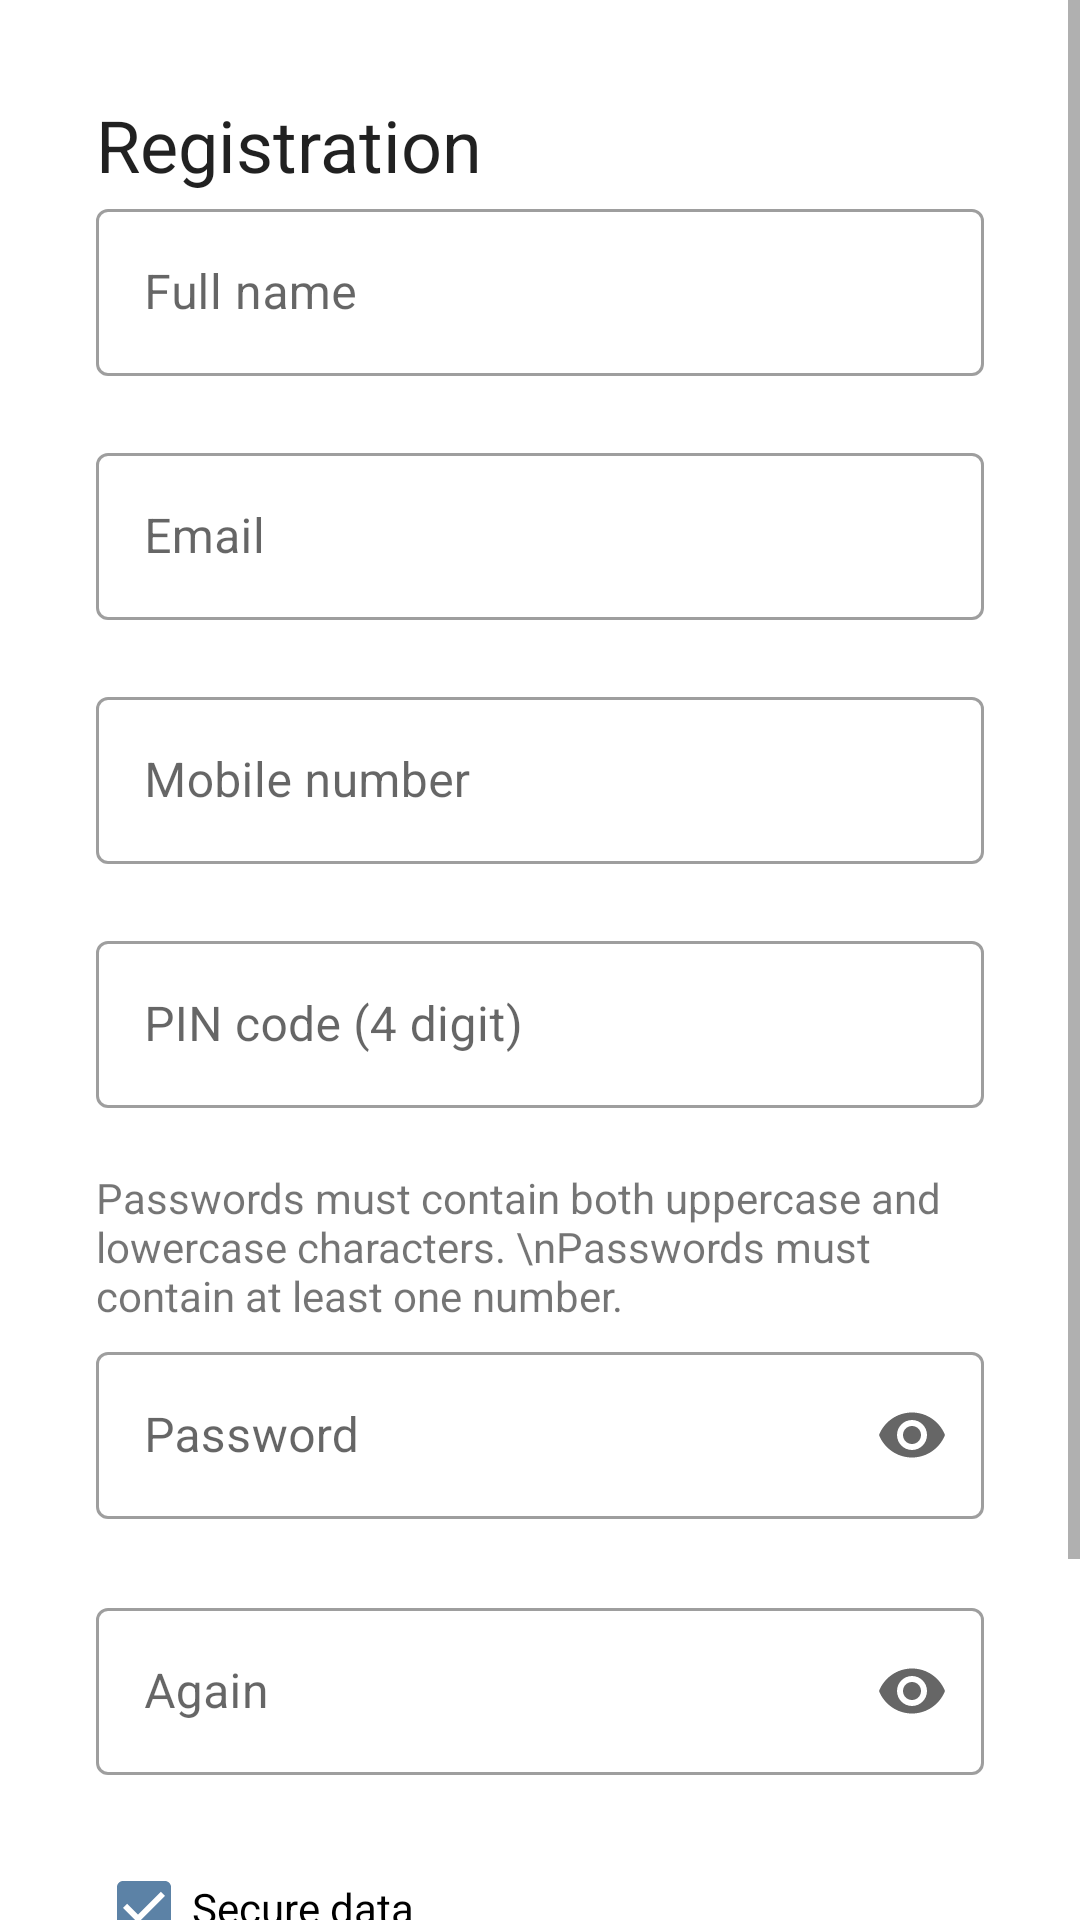

The Android layout XML behind this screen, and the referenced resources:
<!-- AndroidManifest.xml: application theme Theme.MultiFactorAuthenticationJava -->
<!-- res/layout/activity_registration.xml -->
<?xml version="1.0" encoding="utf-8"?>
<ScrollView xmlns:android="http://schemas.android.com/apk/res/android"
    xmlns:app="http://schemas.android.com/apk/res-auto"
    xmlns:tools="http://schemas.android.com/tools"
    android:layout_width="match_parent"
    android:layout_height="match_parent"
    tools:context=".RegistrationActivity">

    <androidx.constraintlayout.widget.ConstraintLayout

        android:layout_width="match_parent"
        android:layout_height="wrap_content"
        android:padding="32dp">

        <TextView
            android:id="@+id/registration_title_text"
            android:layout_width="match_parent"
            android:layout_height="wrap_content"
            android:text="Registration"
            android:textAppearance="@style/TextAppearance.MaterialComponents.Headline5"
            app:layout_constraintTop_toTopOf="parent"
            app:layout_constraintStart_toStartOf="parent"
            app:layout_constraintEnd_toEndOf="parent" />


        <com.google.android.material.textfield.TextInputLayout
            android:id="@+id/registration_full_name"
            style="@style/Widget.MaterialComponents.TextInputLayout.OutlinedBox"
            android:layout_width="0dp"
            android:layout_height="wrap_content"
            app:boxStrokeWidthFocused="2dp"
            app:endIconMode="clear_text"
            app:endIconTint="@color/black"
            app:errorEnabled="true"
            app:layout_constraintEnd_toEndOf="parent"
            app:layout_constraintStart_toStartOf="parent"
            app:layout_constraintTop_toBottomOf="@id/registration_title_text">


            <com.google.android.material.textfield.TextInputEditText
                android:layout_width="match_parent"
                android:layout_height="match_parent"
                android:hint="Full name"
                android:inputType="textPersonName" />
        </com.google.android.material.textfield.TextInputLayout>

        <com.google.android.material.textfield.TextInputLayout
            android:id="@+id/registration_email"
            style="@style/Widget.MaterialComponents.TextInputLayout.OutlinedBox"
            android:layout_width="0dp"
            android:layout_height="wrap_content"
            app:boxStrokeWidthFocused="2dp"
            app:endIconMode="clear_text"
            app:endIconTint="@color/black"
            app:errorEnabled="true"
            app:layout_constraintEnd_toEndOf="parent"
            app:layout_constraintStart_toStartOf="parent"
            app:layout_constraintTop_toBottomOf="@id/registration_full_name">


            <com.google.android.material.textfield.TextInputEditText
                android:layout_width="match_parent"
                android:layout_height="match_parent"
                android:hint="Email"
                android:inputType="textEmailAddress" />

        </com.google.android.material.textfield.TextInputLayout>

        <com.google.android.material.textfield.TextInputLayout
            android:id="@+id/registration_mobile_number"
            style="@style/Widget.MaterialComponents.TextInputLayout.OutlinedBox"
            android:layout_width="0dp"
            android:layout_height="wrap_content"
            app:boxStrokeWidthFocused="2dp"
            app:endIconMode="clear_text"
            app:endIconTint="@color/black"
            app:errorEnabled="true"
            app:layout_constraintEnd_toEndOf="parent"
            app:layout_constraintStart_toStartOf="parent"
            app:layout_constraintTop_toBottomOf="@id/registration_email">


            <com.google.android.material.textfield.TextInputEditText
                android:layout_width="match_parent"
                android:layout_height="match_parent"
                android:hint="Mobile number"
                android:inputType="phone" />

        </com.google.android.material.textfield.TextInputLayout>

        <com.google.android.material.textfield.TextInputLayout
            android:id="@+id/registration_pin"
            style="@style/Widget.MaterialComponents.TextInputLayout.OutlinedBox"
            android:layout_width="0dp"
            android:layout_height="wrap_content"
            app:boxStrokeWidthFocused="2dp"
            app:endIconMode="clear_text"
            app:endIconTint="@color/black"
            app:errorEnabled="true"
            app:layout_constraintEnd_toEndOf="parent"
            app:layout_constraintStart_toStartOf="parent"
            app:layout_constraintTop_toBottomOf="@id/registration_mobile_number">


            <com.google.android.material.textfield.TextInputEditText
                android:layout_width="match_parent"
                android:layout_height="match_parent"
                android:hint="PIN code (4 digit)"
                android:inputType="number" />

        </com.google.android.material.textfield.TextInputLayout>

        <TextView
            android:id="@+id/registration_password_rules"
            android:layout_width="wrap_content"
            android:layout_height="wrap_content"
            android:text="Passwords must contain both uppercase and lowercase characters. \nPasswords must contain at least one number."
            app:layout_constraintEnd_toEndOf="parent"
            app:layout_constraintStart_toStartOf="parent"
            app:layout_constraintTop_toBottomOf="@id/registration_pin" />

        <com.google.android.material.textfield.TextInputLayout
            android:id="@+id/registration_signup_password"
            style="@style/Widget.MaterialComponents.TextInputLayout.OutlinedBox"
            android:layout_width="0dp"
            android:layout_height="wrap_content"
            android:layout_marginTop="4dp"
            app:boxStrokeWidthFocused="2dp"
            app:endIconMode="password_toggle"
            app:errorEnabled="true"
            app:layout_constraintEnd_toEndOf="parent"
            app:layout_constraintStart_toStartOf="parent"
            app:layout_constraintTop_toBottomOf="@id/registration_password_rules">


            <com.google.android.material.textfield.TextInputEditText
                android:layout_width="match_parent"
                android:layout_height="match_parent"
                android:hint="Password"
                android:inputType="textPassword" />
        </com.google.android.material.textfield.TextInputLayout>

        <com.google.android.material.textfield.TextInputLayout
            android:id="@+id/registration_signup_password_again"
            style="@style/Widget.MaterialComponents.TextInputLayout.OutlinedBox"
            android:layout_width="0dp"
            android:layout_height="wrap_content"
            android:layout_marginTop="4dp"
            app:boxStrokeWidthFocused="2dp"
            app:endIconMode="password_toggle"
            app:errorEnabled="true"
            app:layout_constraintEnd_toEndOf="parent"
            app:layout_constraintStart_toStartOf="parent"
            app:layout_constraintTop_toBottomOf="@id/registration_signup_password">


            <com.google.android.material.textfield.TextInputEditText
                android:layout_width="match_parent"
                android:layout_height="match_parent"
                android:hint="Again"
                android:inputType="textPassword" />
        </com.google.android.material.textfield.TextInputLayout>


        <CheckBox
            android:id="@+id/registration_secure_data_register"
            android:layout_width="wrap_content"
            android:layout_height="wrap_content"
            android:checked="true"
            android:text="Secure data"
            app:layout_constraintStart_toStartOf="parent"
            app:layout_constraintTop_toBottomOf="@id/registration_signup_password_again" />

        <Button
            android:id="@+id/registration_signup_register"
            android:layout_width="match_parent"
            android:layout_height="wrap_content"
            android:layout_marginStart="4dp"
            android:layout_marginEnd="4dp"
            android:padding="12dp"
            android:text="Sign up"
            android:textAllCaps="false"
            android:textSize="16sp"
            app:layout_constraintEnd_toEndOf="parent"
            app:layout_constraintStart_toStartOf="parent"
            app:layout_constraintTop_toBottomOf="@id/registration_secure_data_register" />

        <Button
            android:id="@+id/registration_cancel"
            style="@style/Widget.MaterialComponents.Button.OutlinedButton"
            android:layout_width="match_parent"
            android:layout_height="wrap_content"
            android:layout_marginStart="4dp"
            android:layout_marginEnd="4dp"
            android:padding="12dp"
            android:text="Cancel"
            android:textAllCaps="false"
            android:textSize="16sp"
            app:layout_constraintEnd_toEndOf="parent"
            app:layout_constraintStart_toStartOf="parent"
            app:layout_constraintTop_toBottomOf="@id/registration_signup_register" />


    </androidx.constraintlayout.widget.ConstraintLayout>

</ScrollView>
<!-- resources referenced by this layout -->
<resources>
  <style name="Theme.MultiFactorAuthenticationJava" parent="Theme.MaterialComponents.DayNight.NoActionBar">
          
          <item name="colorPrimary">#2e3359</item>
          <item name="colorPrimaryVariant">#040c2f</item>
          <item name="colorOnPrimary">@color/white</item>
          
          <item name="colorSecondary">#5c82a6</item>
          <item name="colorSecondaryVariant">#2c5677</item>
          <item name="colorOnSecondary">@color/black</item>
          
          <item name="android:statusBarColor" tools:targetApi="l">?attr/colorPrimaryVariant</item>
          
      </style>
  <!-- not gathered from this repository: default colours our renderer supplied (Android Studio template values) -->
  <color name="black">#FF000000</color>
  <color name="white">#FFFFFFFF</color>
</resources>
